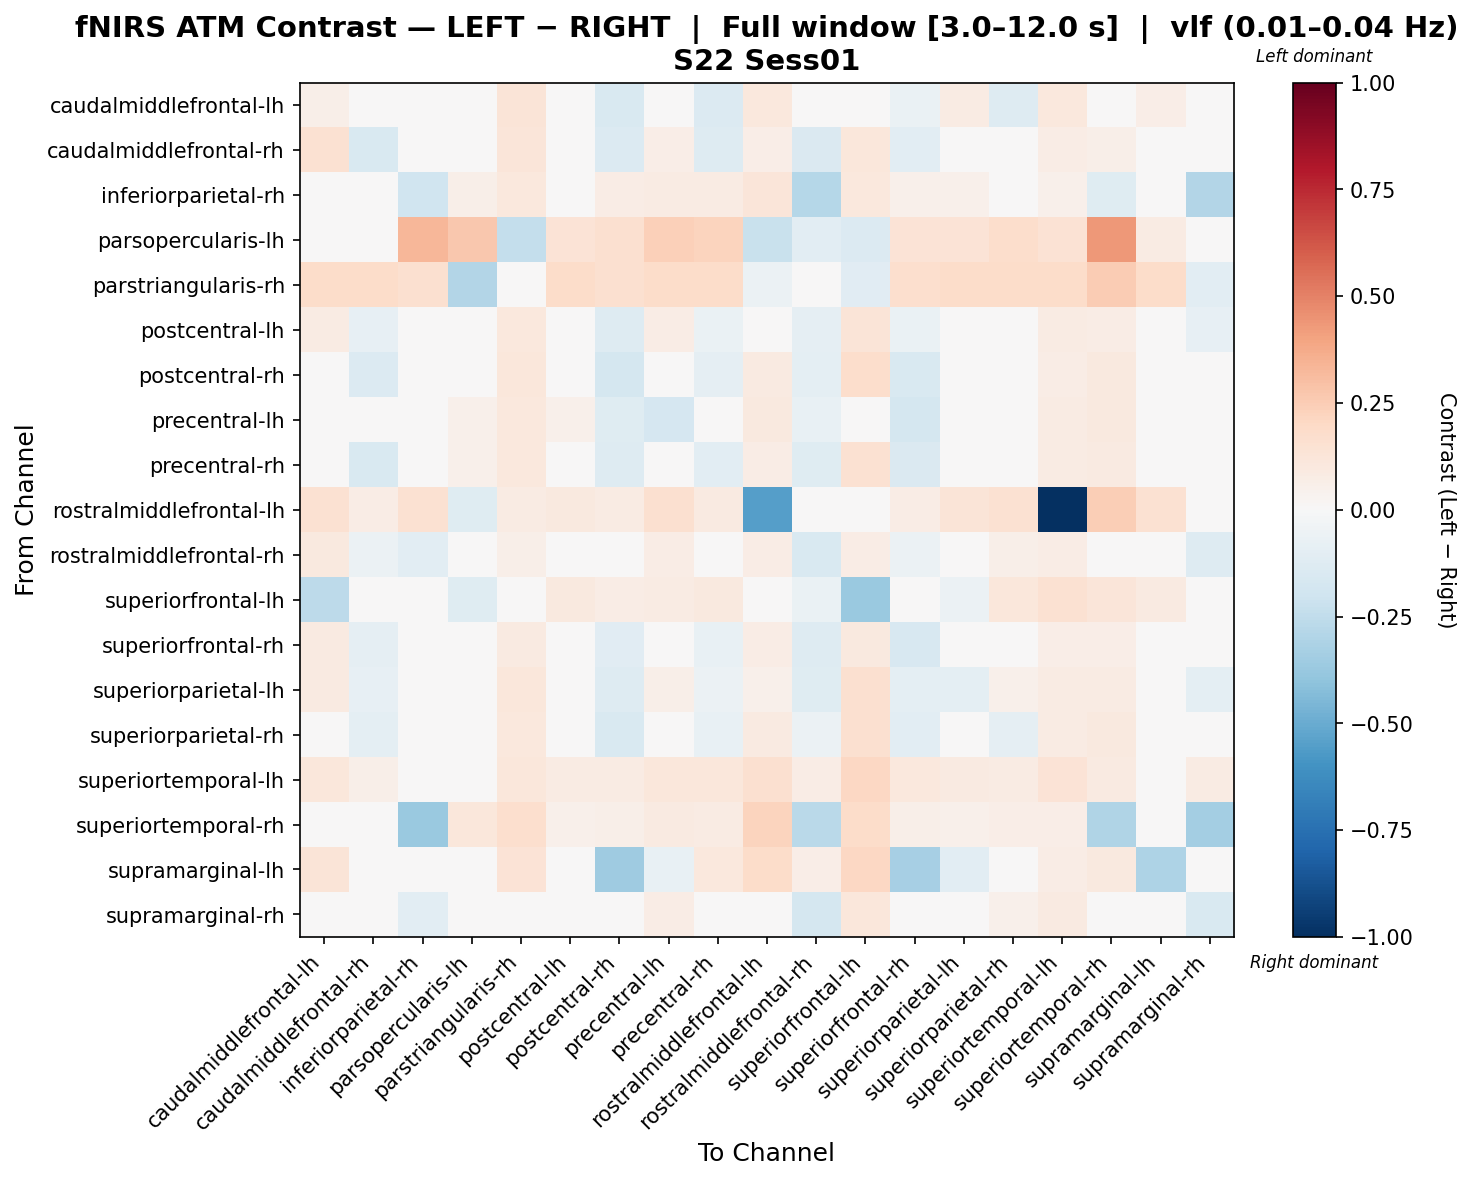

The data file committed next to this chart (first rows):
, caudalmiddlefrontal-lh, caudalmiddlefrontal-rh, inferiorparietal-rh, parsopercularis-lh, parstriangularis-rh, postcentral-lh, postcentral-rh, precentral-lh, precentral-rh, rostralmiddlefrontal-lh, rostralmiddlefrontal-rh, superiorfrontal-lh, superiorfrontal-rh, superiorparietal-lh, superiorparietal-rh, superiortemporal-lh, superiortemporal-rh, supramarginal-lh, supramarginal-rh
caudalmiddlefrontal-lh, 0.05877, 0.01274, 0.0002067, 0.0, 0.1295, 0.03221, -0.1494, -0.005206, -0.1398, 0.1074, -0.03781, -0.04924, -0.06969, 0.07878, -0.1299, 0.1032, 0.0368, 0.0665, -0.04512
caudalmiddlefrontal-rh, 0.1546, -0.1543, -0.03007, 0.0, 0.1194, 0.03928, -0.1382, 0.06382, -0.1299, 0.06311, -0.1449, 0.1141, -0.1077, 0.0463, -0.00158, 0.07654, 0.05997, 0.01548, -0.04597
inferiorparietal-rh, 0.04962, -0.003471, -0.2028, 0.05801, 0.1063, 0.03122, 0.07278, 0.08013, 0.08266, 0.1185, -0.2824, 0.1026, 0.05201, 0.05277, 0.0477, 0.051, -0.124, -0.002289, -0.2902
parsopercularis-lh, 0.009753, 0.009753, 0.3321, 0.2706, -0.239, 0.135, 0.1614, 0.2352, 0.2255, -0.2244, -0.1018, -0.1334, 0.1392, 0.135, 0.1767, 0.1475, 0.4303, 0.08487, -0.02887
parstriangularis-rh, 0.1815, 0.1815, 0.1563, -0.292, -0.009464, 0.1815, 0.1596, 0.1815, 0.1815, -0.0612, -0.03085, -0.1105, 0.1682, 0.1815, 0.1815, 0.1815, 0.2573, 0.1815, -0.1059
postcentral-lh, 0.08173, -0.07844, -0.009722, 0.02712, 0.1085, -0.03468, -0.1255, 0.07471, -0.06952, 0.02764, -0.0926, 0.13, -0.07018, -0.02124, -0.02391, 0.08231, 0.07616, -0.002865, -0.07957
postcentral-rh, 0.036, -0.1384, 0.01991, 0.04609, 0.1127, 0.0009309, -0.1761, 0.01761, -0.08845, 0.09259, -0.09799, 0.1725, -0.1509, 0.01583, -0.003484, 0.07347, 0.09459, -0.01694, -0.01003
precentral-lh, 0.03703, -0.001699, 0.006647, 0.05435, 0.1049, 0.05259, -0.1173, -0.1643, -0.03998, 0.09554, -0.07046, 0.04582, -0.1763, 0.03255, -0.006256, 0.0805, 0.09803, -0.02574, -0.005932
precentral-rh, 0.0234, -0.1525, 0.01224, 0.05315, 0.1068, 0.001344, -0.1322, 0.03129, -0.1058, 0.07253, -0.1239, 0.1508, -0.1431, 0.01049, 0.01557, 0.08377, 0.09328, 0.02816, -0.02542
rostralmiddlefrontal-lh, 0.154, 0.07498, 0.1557, -0.12, 0.07848, 0.09954, 0.08155, 0.1606, 0.09292, -0.5503, 0.02015, 0.001138, 0.07757, 0.1265, 0.1486, -1.0, 0.2479, 0.1521, -0.001452
rostralmiddlefrontal-rh, 0.1004, -0.0607, -0.1076, -0.03939, 0.06069, 0.02736, -0.02836, 0.07137, -0.004937, 0.07505, -0.1513, 0.07706, -0.06161, 0.01278, 0.05517, 0.07537, 0.01051, 0.01642, -0.1283
superiorfrontal-lh, -0.2613, 0.04716, 0.04637, -0.1238, -0.01508, 0.1012, 0.07085, 0.0783, 0.09427, -0.04693, -0.06348, -0.3695, 0.006329, -0.05672, 0.1148, 0.1549, 0.1247, 0.08839, 0.00954
superiorfrontal-rh, 0.09046, -0.09151, -0.01027, 0.03516, 0.09361, 0.03639, -0.115, 0.006272, -0.0772, 0.07294, -0.1253, 0.09849, -0.1622, 0.03938, 0.0138, 0.06384, 0.06958, -0.01385, -0.02459
superiorparietal-lh, 0.09072, -0.08177, 0.008801, 0.0275, 0.1115, -0.02111, -0.1316, 0.06087, -0.05898, 0.05358, -0.1177, 0.1567, -0.09737, -0.09801, 0.05143, 0.08395, 0.08233, -0.02502, -0.09571
superiorparietal-rh, 0.007227, -0.09988, -0.0001513, 0.04125, 0.1083, -0.03058, -0.1493, 0.01139, -0.0722, 0.09285, -0.05478, 0.1601, -0.1034, 0.02819, -0.08912, 0.07973, 0.09401, -0.008145, -0.01554
superiortemporal-lh, 0.1157, 0.05908, 0.00247, 0.02928, 0.1118, 0.08283, 0.08491, 0.1107, 0.1163, 0.1576, 0.07584, 0.2098, 0.1045, 0.09059, 0.08502, 0.1331, 0.09375, 0.02199, 0.08008
superiortemporal-rh, 0.03489, 0.0212, -0.3707, 0.1163, 0.1673, 0.05203, 0.05531, 0.08783, 0.08198, 0.2209, -0.2711, 0.1872, 0.05555, 0.05203, 0.06396, 0.06604, -0.2975, 0.01719, -0.3405
supramarginal-lh, 0.1261, 0.04452, 0.00119, 0.02596, 0.1399, 0.03426, -0.3557, -0.07789, 0.106, 0.186, 0.06368, 0.2062, -0.3347, -0.1024, 0.02896, 0.07799, 0.09547, -0.3086, 0.04304
supramarginal-rh, 0.04397, -0.03254, -0.102, -0.03791, 0.01631, 0.005383, 0.02438, 0.07469, 0.0357, 0.02114, -0.1793, 0.1144, -0.0001054, 0.01934, 0.0505, 0.08867, 0.004633, 0.007745, -0.155
